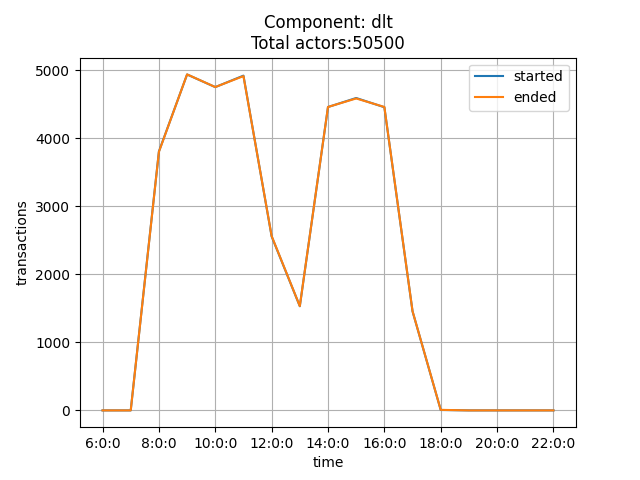

Source data for this figure (header and first rows):
time, started, ended
6:0:0, 0, 0
7:0:0, 0, 0
8:0:0, 3808, 3803
9:0:0, 4941, 4942
10:0:0, 4755, 4756
11:0:0, 4924, 4917
12:0:0, 2559, 2565
13:0:0, 1532, 1534
14:0:0, 4462, 4463
15:0:0, 4595, 4588
16:0:0, 4459, 4463
17:0:0, 1457, 1459
18:0:0, 6, 8
19:0:0, 0, 0
20:0:0, 0, 0
21:0:0, 0, 0
22:0:0, 0, 0
